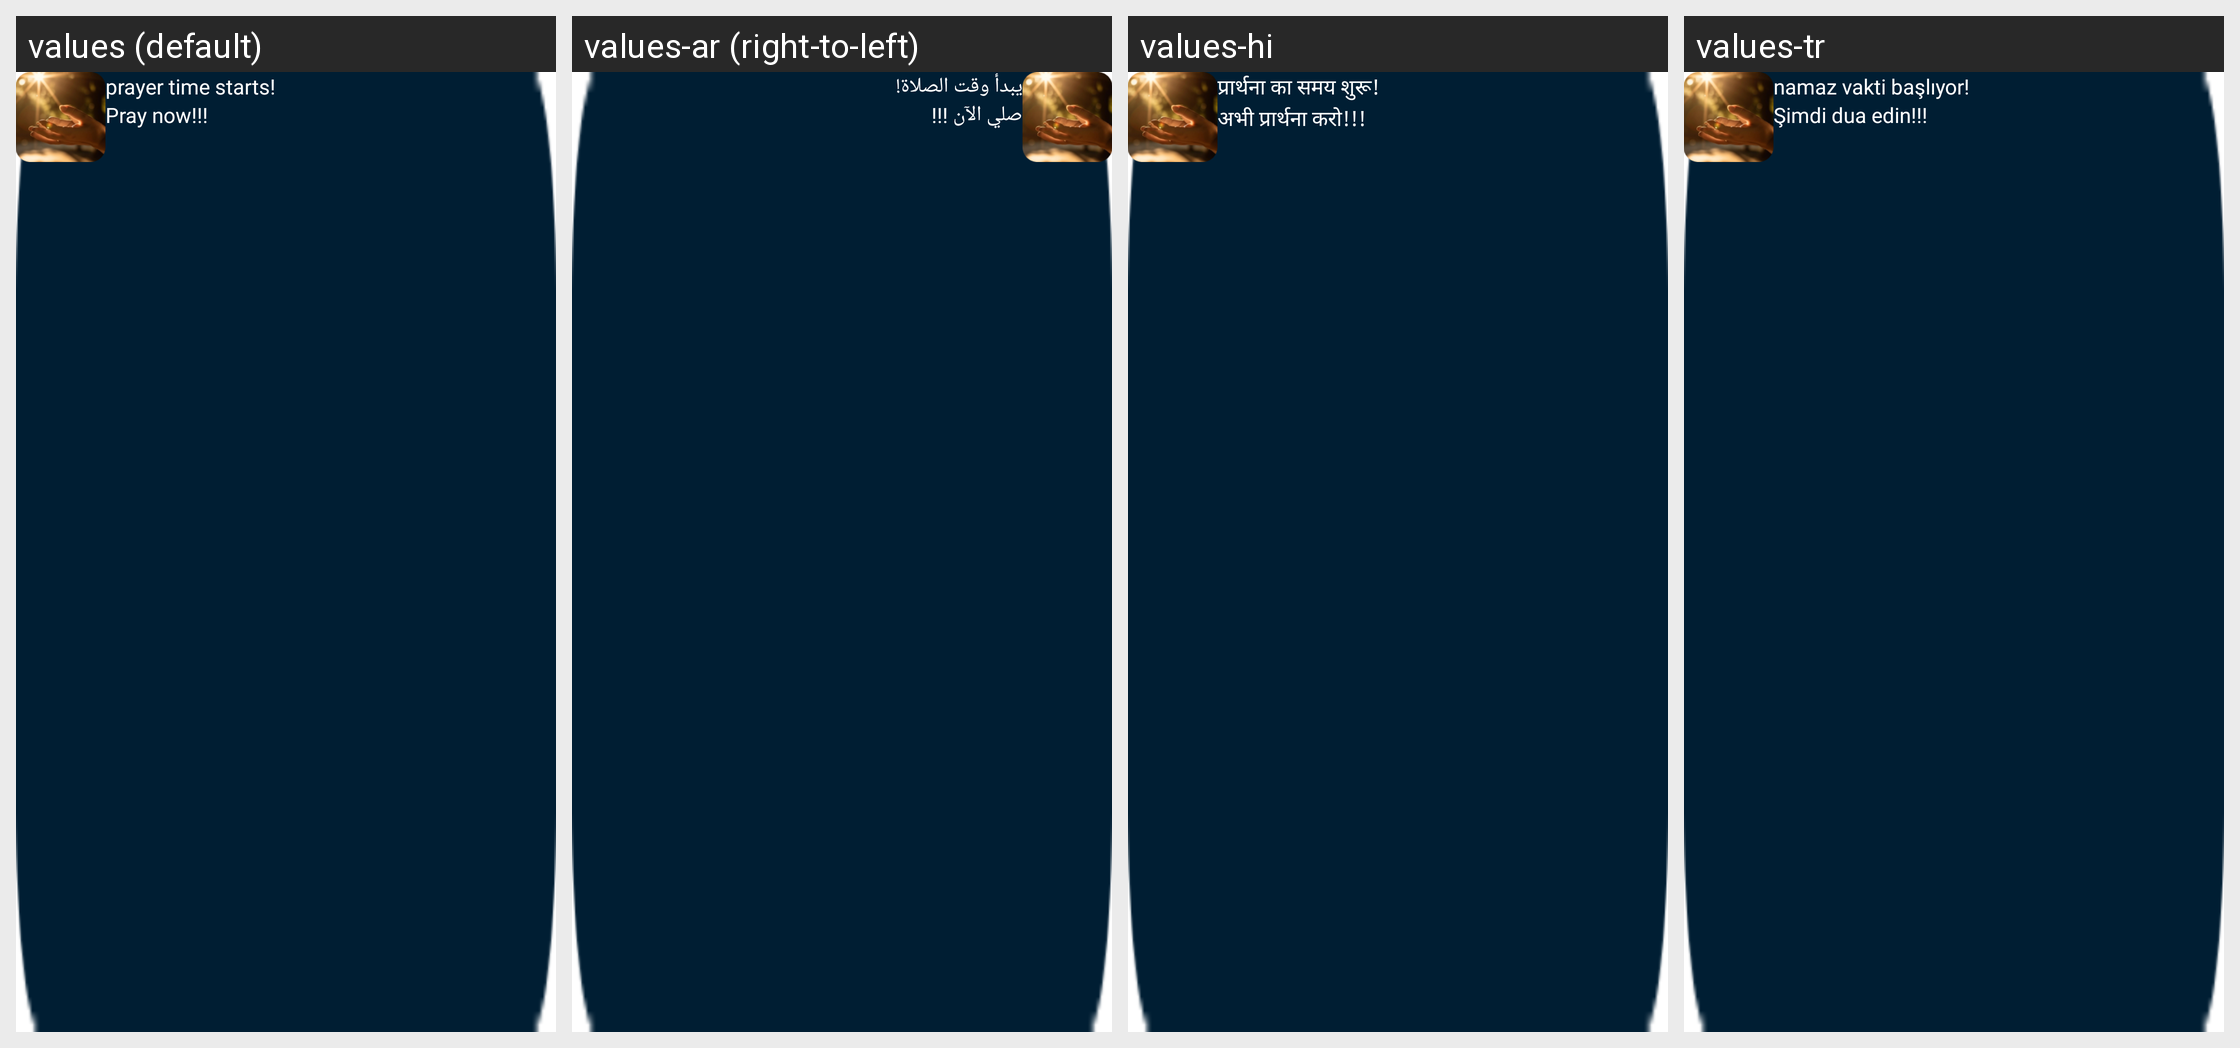

Here is an Android app screen in its default locale and in the app's own translations. Write out the translated-string differences for the strings that appear on this screen.
Android screen res/layout/layout_notification.xml rendered under 4 locales, left to right: values (default), values-ar (right-to-left), values-hi, values-tr. Device: Nexus 5 (rendered at 1080×1920; each locale shown at half size, 540×960, under a caption strip naming it); theme Theme.PhoneDialer.
Other locales in the repository, not shown: values-de, values-es, values-fr, values-in, values-ms, values-pt, values-zh.
Strings drawn on this screen, with the default value and each locale's value (text and hints the layout hard-codes, and strings that could not be matched under every locale, appear in the picture but are not listed):

fajar_prayer
  values: prayer time starts!
  values-ar: يبدأ وقت الصلاة!
  values-hi: प्रार्थना का समय शुरू!
  values-tr: namaz vakti başlıyor!

pray_now
  values: Pray now!!!
  values-ar: صلي الآن !!!
  values-hi: अभी प्रार्थना करो!!!
  values-tr: Şimdi dua edin!!!
